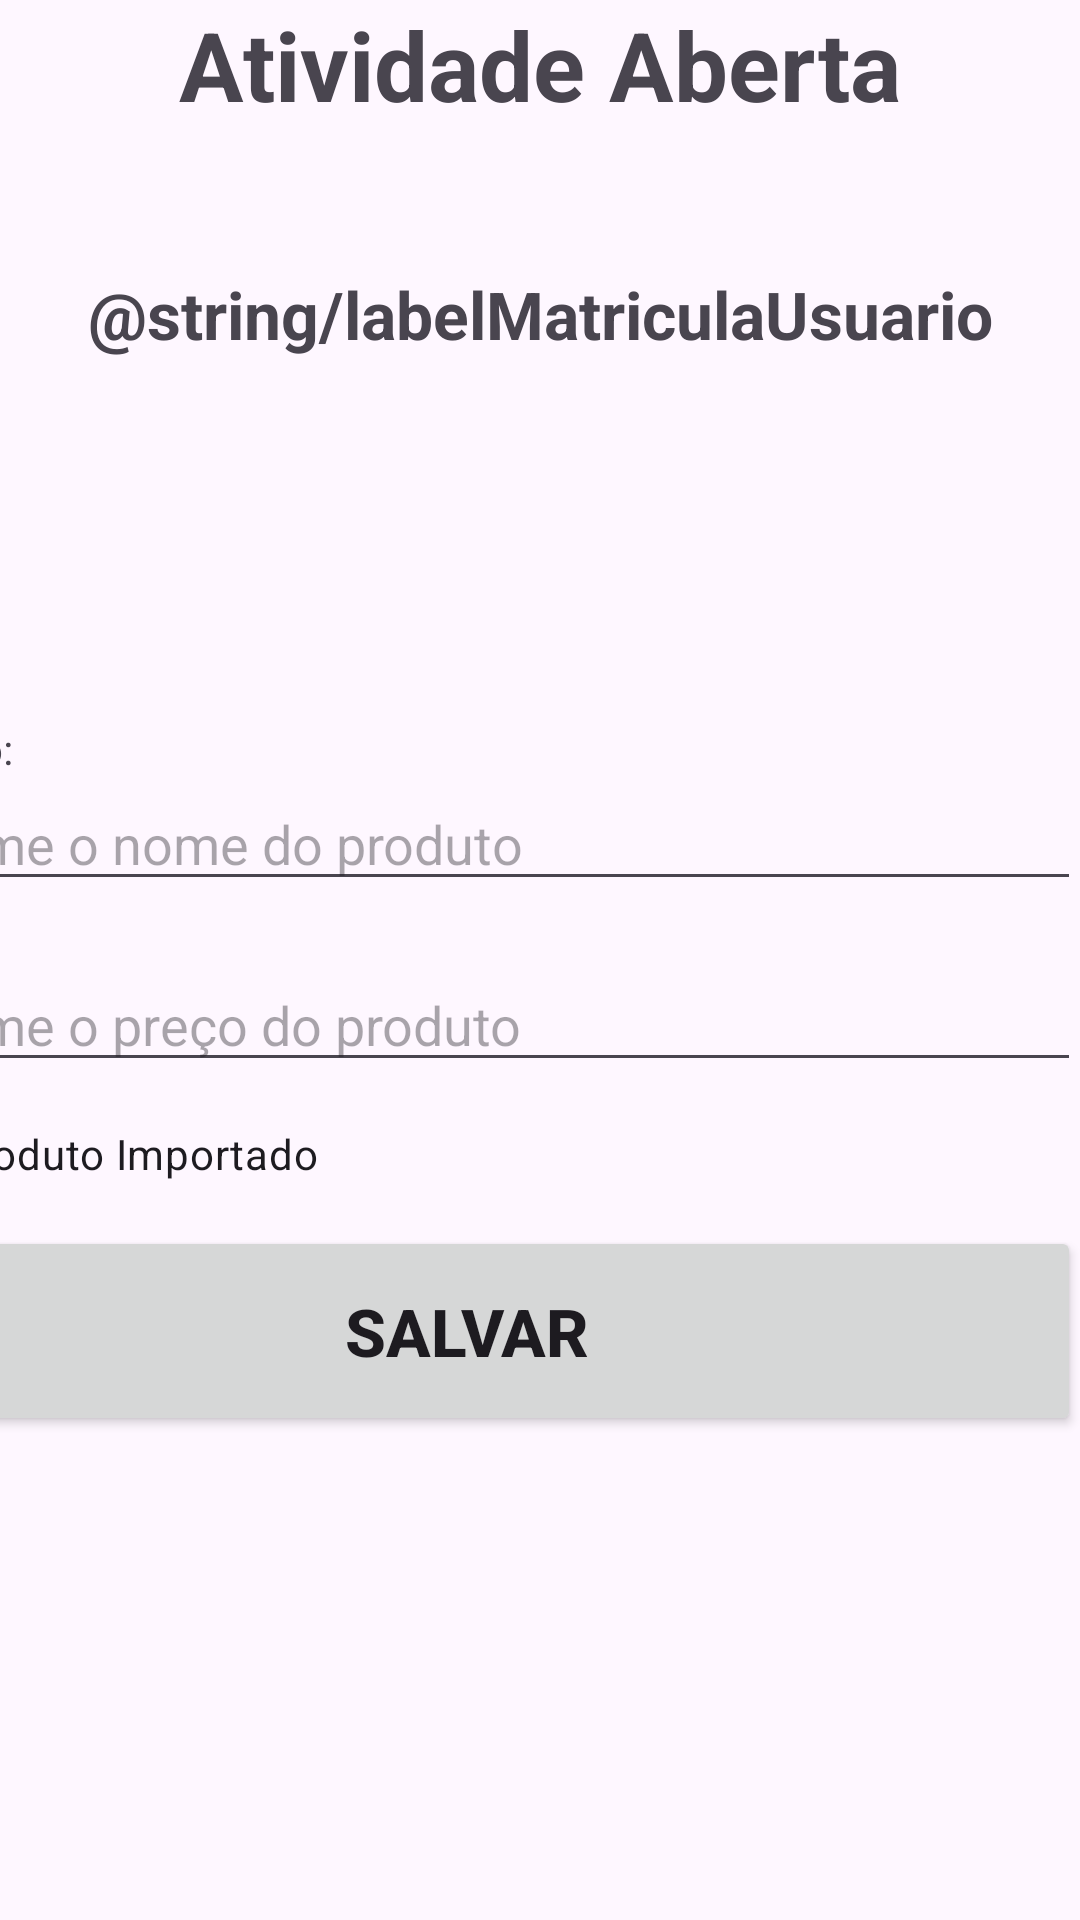

The Android layout XML behind this screen, and the referenced resources:
<!-- AndroidManifest.xml: application theme Theme.Programacaoapp -->
<!-- res/layout/activity_main.xml -->
<?xml version="1.0" encoding="utf-8"?>
<androidx.constraintlayout.widget.ConstraintLayout xmlns:android="http://schemas.android.com/apk/res/android"
    xmlns:app="http://schemas.android.com/apk/res-auto"
    xmlns:tools="http://schemas.android.com/tools"
    android:id="@+id/main"
    android:layout_width="match_parent"
    android:layout_height="match_parent"
    tools:context=".MainActivity">

    <ImageView
        android:id="@+id/imageLogomarca"
        android:layout_width="200dp"
        android:layout_height="wrap_content"
        app:layout_constraintEnd_toEndOf="parent"
        app:layout_constraintStart_toStartOf="parent"
        app:layout_constraintTop_toTopOf="parent"
        app:srcCompat="@drawable/logomarca" />

    <TextView
        android:id="@+id/textView2"
        android:layout_width="wrap_content"
        android:layout_height="wrap_content"
        android:text="@string/labelTituloTela"
        android:textSize="32sp"
        android:textStyle="bold"
        app:layout_constraintEnd_toEndOf="parent"
        app:layout_constraintStart_toStartOf="parent"
        app:layout_constraintTop_toBottomOf="@+id/imageLogomarca" />

    <TextView
        android:id="@+id/textView"
        android:layout_width="wrap_content"
        android:layout_height="wrap_content"
        android:layout_marginTop="90dp"
        android:text="@string/labelMatriculaUsuario"
        android:textSize="22sp"
        android:textStyle="bold"
        app:layout_constraintEnd_toEndOf="parent"
        app:layout_constraintStart_toStartOf="parent"
        app:layout_constraintTop_toTopOf="@+id/textView2" />

    <LinearLayout
        android:id="@+id/layoutPrincipal"
        android:layout_width="409dp"
        android:layout_height="400dp"
        android:orientation="vertical"
        app:layout_constraintBottom_toBottomOf="parent"
        app:layout_constraintEnd_toEndOf="parent"
        app:layout_constraintHorizontal_bias="1.0"
        app:layout_constraintStart_toStartOf="parent">

        <TextView
            android:id="@+id/textView4"
            android:layout_width="match_parent"
            android:layout_height="wrap_content"
            android:text="@string/labelNomeProduto" />

        <EditText
            android:id="@+id/nomeProdutoInput"
            android:layout_width="match_parent"
            android:layout_height="wrap_content"
            android:ems="10"
            android:hint="@string/textPlaceholderNomeProduto"
            android:inputType="text" />

        <TextView
            android:id="@+id/textView5"
            android:layout_width="match_parent"
            android:layout_height="wrap_content"
            android:text="@string/labelPrecoProduto" />

        <EditText
            android:id="@+id/precoProdutoInput"
            android:layout_width="match_parent"
            android:layout_height="wrap_content"
            android:ems="10"
            android:hint="@string/textPlaceholderPrecoProduto"
            android:inputType="numberDecimal" />

        <CheckBox
            android:id="@+id/isProdutoImportadoInput"
            android:layout_width="match_parent"
            android:layout_height="wrap_content"
            android:text="@string/labelCheckboxProdutoImportado" />

        <Button
            android:id="@+id/buttonSalvar"
            android:layout_width="match_parent"
            android:layout_height="70dp"
            android:onClick="onSalvarProduto"
            android:text="@string/labelBotaoSalvar"
            android:textSize="22sp"
            android:textStyle="bold" />

    </LinearLayout>

</androidx.constraintlayout.widget.ConstraintLayout>
<!-- resources referenced by this layout -->
<resources>
  <string name="labelBotaoSalvar">Salvar</string>
  <string name="labelCheckboxProdutoImportado">Produto Importado</string>
  <string name="labelNomeProduto">Produto:</string>
  <string name="labelPrecoProduto">Preço:</string>
  <string name="labelTituloTela">Atividade Aberta</string>
  <string name="textPlaceholderNomeProduto">Informe o nome do produto</string>
  <string name="textPlaceholderPrecoProduto">Informe o preço do produto</string>
  <style name="Theme.Programacaoapp" parent="Base.Theme.Programacaoapp" />
  <style name="Base.Theme.Programacaoapp" parent="Theme.Material3.DayNight.NoActionBar">
          
          
      </style>
</resources>
